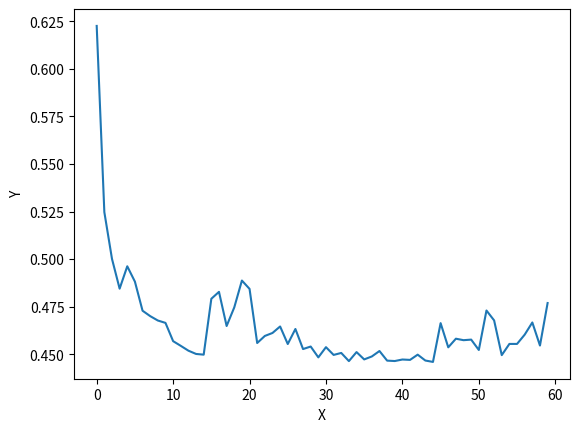

Recreate this plot in Python.
import matplotlib.pyplot as plt

x_coords = [i for i in range(60)]
y_coords = [0.622504354,0.524690211,0.500138998,0.484482557,
0.496234179,
0.488175124,
0.472895622,
0.470054358,
0.467748046,
0.466500968,
0.456905127,
0.454441696,
0.45190534,
0.450185657,
0.449810833,
0.479173005,
0.482807368,
0.464865446,
0.474635422,
0.488741666,
0.484361738,
0.455931306,
0.459637374,
0.46120435,
0.464622349,
0.455401182,
0.463298947,
0.452755809,
0.454081178,
0.44839105,
0.453750461,
0.449674368,
0.450710833,
0.446427882,
0.451160699,
0.447311848,
0.448867261,
0.451723874,
0.446677268,
0.446460634,
0.447262019,
0.447062671,
0.449813306,
0.446732163,
0.44599703,
0.466367394,
0.453664869,
0.458192587,
0.457417876,
0.457716346,
0.452269703,
0.473005116,
0.467818916,
0.449566662,
0.455449283,
0.455450296,
0.460320175,
0.466722041,
0.454605311,
0.476927698]

plt.plot(x_coords, y_coords)

plt.title("")
plt.xlabel("X")
plt.ylabel("Y")

plt.show()
